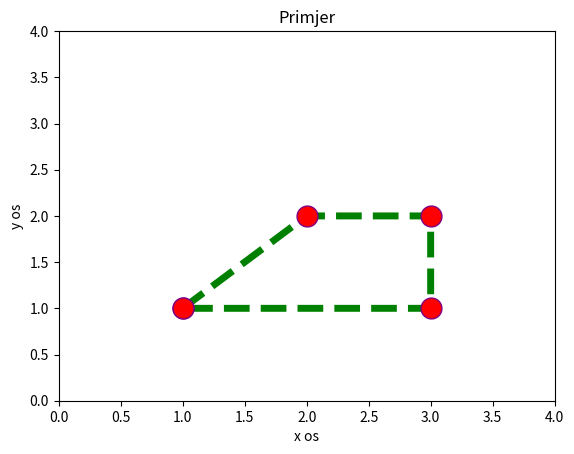

Reproduce this figure in Python.
import numpy as np
import matplotlib.pyplot as plt

x = np.array([1, 2, 3, 3, 1])
y = np.array([1, 2, 2, 1, 1])
""" plt.xlim(0, 4)
plt.ylim(0, 4) """
plt.axis([0, 4, 0, 4])
plt.xlabel("x os")
plt.ylabel("y os")
plt.title("Primjer")
plt.plot(
    x,
    y,
    "g",
    linewidth=5,
    linestyle="--",
    marker="o",
    markersize=15,
    mfc="r",
    mec="purple",
)
plt.show()
